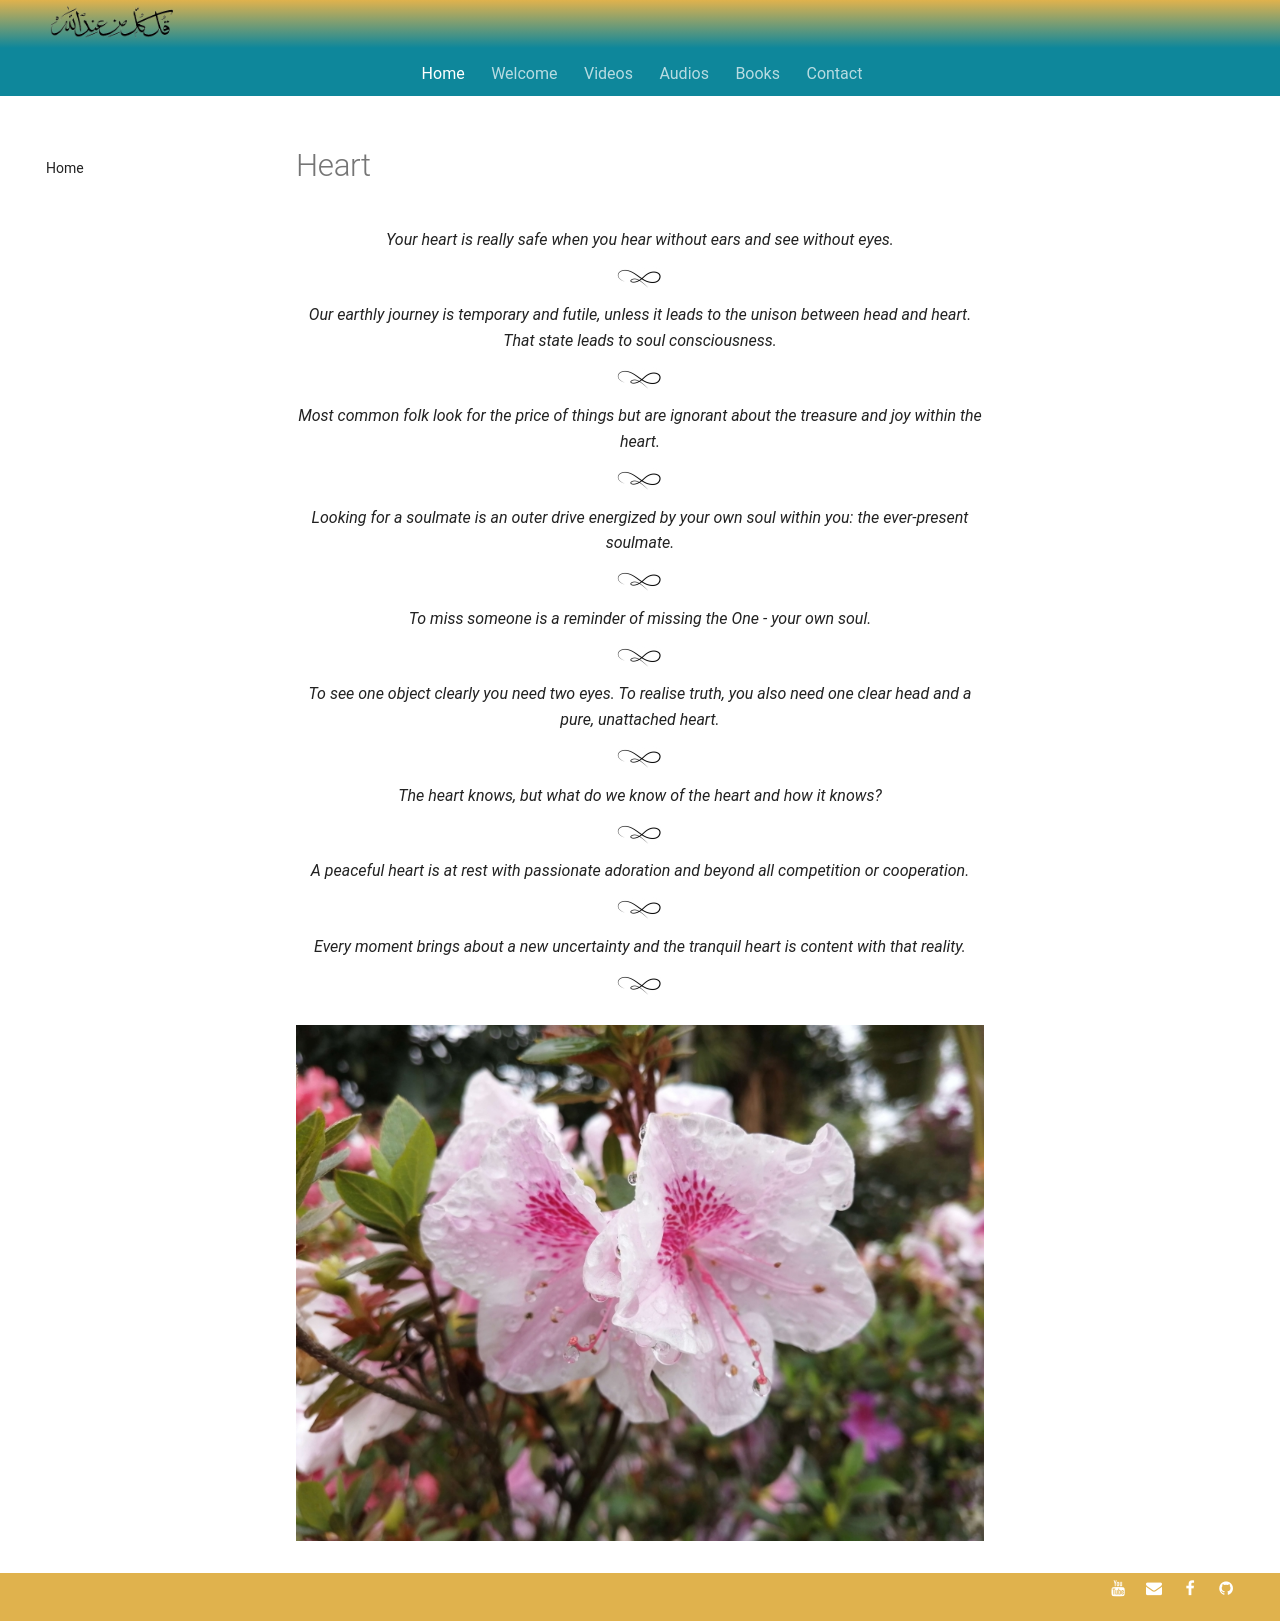

repository: SFH-Foundation/sfhfoundation · page: pointers/spectrum/heart/index.html · generator: mkdocs

---
title: Heart 
description: Short sufi indications for living with a full, purified and light heart.
image: assets/images/01.jpg
---

# Heart 

<div class="aphorism-text">

Your heart is really safe when you hear without ears and see without eyes.  

<div class="div"></div>

Our earthly journey is temporary and futile, unless it leads to the unison between head and heart. That state leads to soul consciousness.  

<div class="div"></div>

Most common folk look for the price of things but are ignorant about the treasure and joy within the heart.  

<div class="div"></div>

Looking for a soulmate is an outer drive energized by your own soul within you: the ever-present soulmate.  

<div class="div"></div>

To miss someone is a reminder of missing the One - your own soul.  

<div class="div"></div>

To see one object clearly you need two eyes. To realise truth, you also need one clear head and a pure, unattached heart.

<div class="div"></div>

The heart knows, but what do we know of the heart and how it knows?

<div class="div"></div>

A peaceful heart is at rest with passionate adoration and beyond all competition or cooperation.  

<div class="div"></div>

Every moment brings about a new uncertainty and the tranquil heart is content with that reality. 

<div class="div"></div>

</div>

![](../../assets/images/01.jpg)
